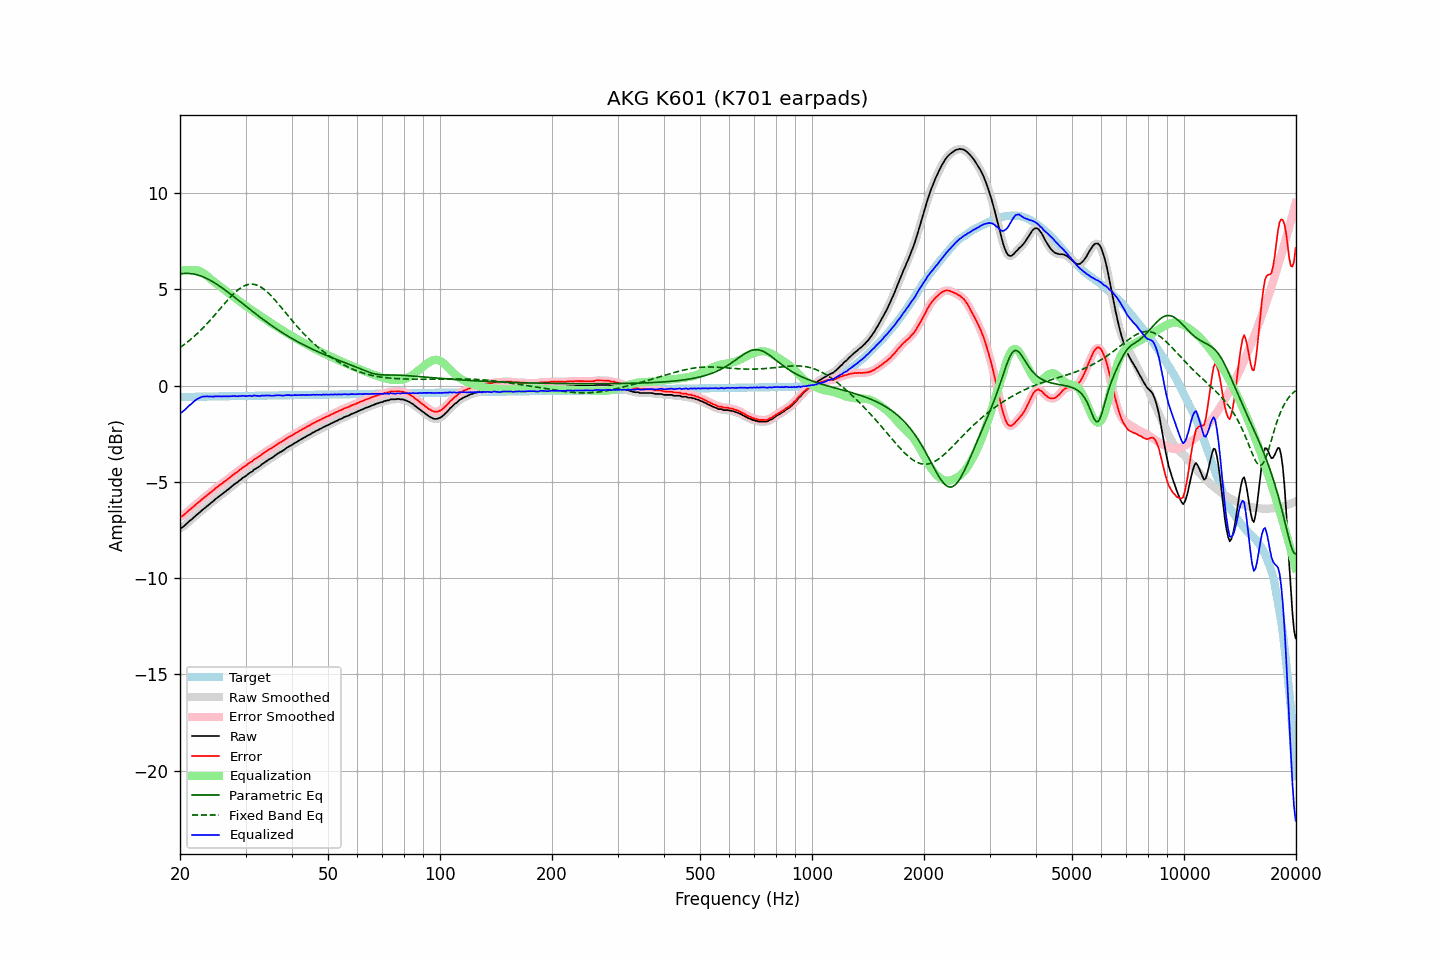

The data file committed next to this chart (first rows):
frequency, raw, error, smoothed, error_smoothed, equalization, parametric_eq, fixed_band_eq, equalized_raw, equalized_smoothed, target
20.00, -7.40, -6.81, -7.41, -6.82, 5.98, 5.81, 1.98, -1.41, -1.43, -0.59
20.20, -7.39, -6.80, -7.37, -6.78, 5.99, 5.82, 2.04, -1.39, -1.38, -0.59
20.40, -7.33, -6.74, -7.32, -6.74, 6.00, 5.83, 2.10, -1.33, -1.32, -0.59
20.61, -7.26, -6.67, -7.26, -6.68, 6.01, 5.83, 2.16, -1.25, -1.25, -0.59
20.81, -7.18, -6.59, -7.18, -6.59, 6.01, 5.84, 2.23, -1.17, -1.17, -0.58
21.02, -7.10, -6.52, -7.10, -6.52, 6.01, 5.83, 2.29, -1.09, -1.09, -0.58
21.23, -7.02, -6.44, -7.03, -6.45, 6.01, 5.83, 2.36, -1.01, -1.02, -0.58
21.44, -6.97, -6.39, -6.96, -6.38, 6.01, 5.82, 2.43, -0.96, -0.95, -0.58
21.66, -6.89, -6.31, -6.89, -6.31, 6.01, 5.81, 2.50, -0.88, -0.87, -0.58
21.87, -6.81, -6.23, -6.81, -6.24, 6.01, 5.79, 2.58, -0.80, -0.80, -0.58
22.09, -6.74, -6.16, -6.74, -6.16, 6.00, 5.77, 2.65, -0.73, -0.73, -0.58
22.31, -6.67, -6.09, -6.67, -6.09, 5.99, 5.75, 2.73, -0.68, -0.68, -0.58
22.54, -6.60, -6.03, -6.60, -6.02, 5.96, 5.73, 2.81, -0.64, -0.64, -0.57
22.76, -6.53, -5.96, -6.53, -5.95, 5.93, 5.70, 2.89, -0.60, -0.60, -0.57
22.99, -6.45, -5.88, -6.46, -5.88, 5.88, 5.67, 2.98, -0.57, -0.57, -0.57
23.22, -6.39, -5.82, -6.39, -5.82, 5.83, 5.63, 3.06, -0.56, -0.56, -0.57
23.45, -6.32, -5.75, -6.32, -5.75, 5.76, 5.60, 3.15, -0.55, -0.56, -0.57
23.69, -6.25, -5.68, -6.25, -5.69, 5.70, 5.56, 3.24, -0.56, -0.56, -0.57
23.92, -6.19, -5.62, -6.18, -5.62, 5.62, 5.51, 3.33, -0.57, -0.56, -0.57
24.16, -6.11, -5.54, -6.12, -5.55, 5.55, 5.47, 3.42, -0.56, -0.57, -0.56
24.40, -6.05, -5.49, -6.05, -5.48, 5.48, 5.42, 3.52, -0.57, -0.56, -0.56
24.65, -5.98, -5.42, -5.97, -5.41, 5.41, 5.37, 3.61, -0.57, -0.56, -0.56
24.89, -5.90, -5.34, -5.91, -5.35, 5.35, 5.32, 3.71, -0.55, -0.56, -0.56
25.14, -5.84, -5.28, -5.84, -5.28, 5.28, 5.27, 3.81, -0.56, -0.55, -0.56
25.39, -5.77, -5.21, -5.77, -5.21, 5.22, 5.21, 3.90, -0.55, -0.55, -0.56
25.65, -5.71, -5.15, -5.71, -5.15, 5.15, 5.15, 4.00, -0.56, -0.56, -0.56
25.91, -5.65, -5.10, -5.65, -5.09, 5.09, 5.10, 4.10, -0.56, -0.56, -0.55
26.16, -5.58, -5.03, -5.58, -5.03, 5.03, 5.04, 4.20, -0.55, -0.56, -0.55
26.43, -5.52, -4.97, -5.52, -4.97, 4.96, 4.98, 4.29, -0.56, -0.55, -0.55
26.69, -5.45, -4.90, -5.45, -4.90, 4.90, 4.91, 4.39, -0.55, -0.55, -0.55
26.96, -5.39, -4.84, -5.39, -4.84, 4.83, 4.85, 4.48, -0.56, -0.55, -0.55
27.23, -5.32, -4.77, -5.32, -4.77, 4.77, 4.79, 4.57, -0.55, -0.55, -0.55
27.50, -5.25, -4.70, -5.25, -4.70, 4.71, 4.72, 4.66, -0.54, -0.54, -0.55
27.77, -5.18, -4.63, -5.18, -4.63, 4.64, 4.66, 4.75, -0.54, -0.54, -0.54
28.05, -5.11, -4.57, -5.12, -4.57, 4.58, 4.59, 4.83, -0.53, -0.54, -0.54
28.33, -5.06, -4.52, -5.05, -4.51, 4.51, 4.53, 4.90, -0.55, -0.54, -0.54
28.62, -5.00, -4.46, -4.99, -4.45, 4.45, 4.46, 4.97, -0.55, -0.55, -0.54
28.90, -4.92, -4.38, -4.93, -4.39, 4.39, 4.40, 5.04, -0.53, -0.54, -0.54
29.19, -4.87, -4.33, -4.86, -4.32, 4.33, 4.33, 5.09, -0.54, -0.53, -0.54
29.48, -4.79, -4.25, -4.80, -4.26, 4.27, 4.26, 5.14, -0.52, -0.53, -0.54
29.78, -4.74, -4.20, -4.74, -4.21, 4.21, 4.20, 5.19, -0.53, -0.54, -0.54
30.08, -4.69, -4.16, -4.68, -4.15, 4.15, 4.13, 5.22, -0.54, -0.53, -0.53
30.38, -4.62, -4.09, -4.62, -4.09, 4.09, 4.06, 5.25, -0.53, -0.53, -0.53
30.68, -4.55, -4.02, -4.56, -4.03, 4.03, 4.00, 5.27, -0.52, -0.54, -0.53
30.99, -4.50, -3.97, -4.50, -3.97, 3.97, 3.93, 5.27, -0.53, -0.53, -0.53
31.30, -4.46, -3.93, -4.44, -3.91, 3.91, 3.87, 5.27, -0.55, -0.53, -0.53
31.61, -4.36, -3.83, -4.38, -3.85, 3.86, 3.80, 5.26, -0.50, -0.52, -0.53
31.93, -4.32, -3.79, -4.32, -3.79, 3.80, 3.74, 5.25, -0.52, -0.52, -0.53
32.24, -4.27, -3.74, -4.27, -3.74, 3.74, 3.67, 5.22, -0.53, -0.53, -0.52
32.57, -4.22, -3.70, -4.22, -3.69, 3.68, 3.61, 5.18, -0.54, -0.53, -0.52
32.89, -4.16, -3.64, -4.15, -3.63, 3.62, 3.55, 5.14, -0.53, -0.53, -0.52
33.22, -4.08, -3.56, -4.09, -3.57, 3.57, 3.48, 5.09, -0.51, -0.52, -0.52
33.55, -4.03, -3.51, -4.03, -3.51, 3.51, 3.42, 5.03, -0.52, -0.52, -0.52
33.89, -3.97, -3.45, -3.97, -3.45, 3.46, 3.36, 4.96, -0.51, -0.51, -0.52
34.23, -3.91, -3.39, -3.91, -3.39, 3.40, 3.30, 4.89, -0.51, -0.51, -0.52
34.57, -3.85, -3.33, -3.85, -3.34, 3.34, 3.24, 4.81, -0.51, -0.51, -0.51
34.92, -3.80, -3.29, -3.80, -3.29, 3.29, 3.18, 4.73, -0.51, -0.52, -0.51
35.27, -3.76, -3.25, -3.75, -3.24, 3.23, 3.12, 4.64, -0.53, -0.52, -0.51
35.62, -3.70, -3.19, -3.70, -3.19, 3.18, 3.07, 4.55, -0.52, -0.52, -0.51
35.97, -3.64, -3.13, -3.64, -3.13, 3.13, 3.01, 4.46, -0.51, -0.51, -0.51
... 635 more rows
